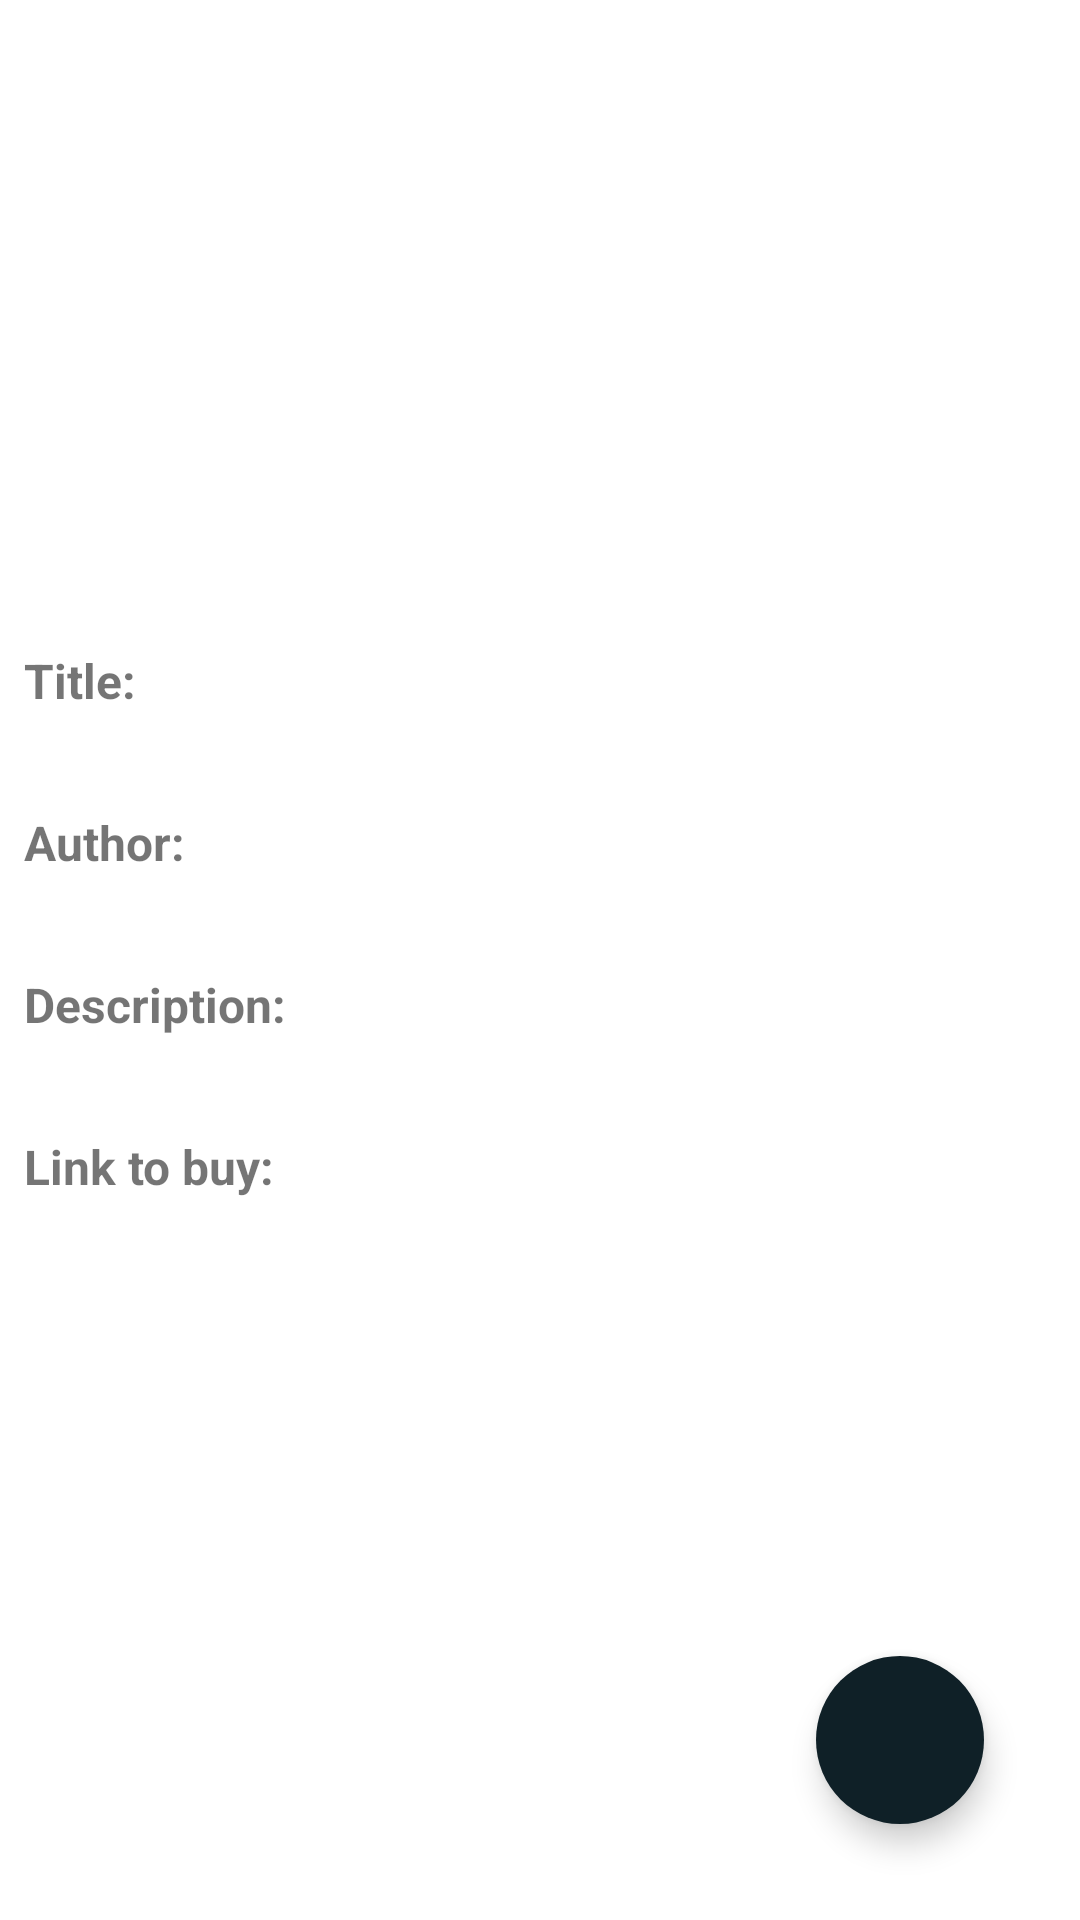

Android layout source for this screen:
<!-- AndroidManifest.xml: application theme Theme.MoibileBooksApp -->
<!-- res/layout/fragment_details.xml -->
<?xml version="1.0" encoding="utf-8"?>
<androidx.constraintlayout.widget.ConstraintLayout xmlns:android="http://schemas.android.com/apk/res/android"
    xmlns:app="http://schemas.android.com/apk/res-auto"
    xmlns:tools="http://schemas.android.com/tools"
    android:layout_width="match_parent"
    android:layout_height="match_parent"
    tools:context=".ui.fragments.DetailsFragment">

    <ImageView
        android:id="@+id/fragment_detail_image_view"
        android:layout_width="match_parent"
        android:layout_height="200dp"
        android:scaleType="centerCrop"

        tools:src="@drawable/ic_launcher_background"
        app:layout_constraintEnd_toEndOf="parent"
        app:layout_constraintStart_toStartOf="parent"
        app:layout_constraintTop_toTopOf="parent" />

    <TextView
        android:id="@+id/fragment_detail_title_text_view"
        android:layout_width="wrap_content"
        android:layout_height="wrap_content"
        android:layout_marginTop="16dp"
        android:layout_marginStart="8dp"
        android:text="Title:"
        android:textSize="16sp"
        android:textStyle="bold"
        app:layout_constraintStart_toStartOf="@+id/fragment_detail_image_view"
        app:layout_constraintTop_toBottomOf="@+id/fragment_detail_image_view"/>

    <TextView
        android:id="@+id/fragment_detail_title_response_text_view"
        android:layout_width="match_parent"
        android:layout_height="wrap_content"
        android:layout_marginHorizontal="8dp"
        android:textSize="12sp"
        app:layout_constraintStart_toStartOf="@+id/fragment_detail_image_view"
        app:layout_constraintTop_toBottomOf="@+id/fragment_detail_title_text_view"
        tools:text="Lorem Ipsum Dolor Sit Amet" />

    <TextView
        android:id="@+id/fragment_detail_author_text_view"
        android:layout_width="wrap_content"
        android:layout_height="wrap_content"
        android:layout_marginTop="16dp"
        android:layout_marginStart="8dp"
        android:text="Author:"
        android:textSize="16sp"
        android:textStyle="bold"
        app:layout_constraintStart_toStartOf="@+id/fragment_detail_image_view"
        app:layout_constraintTop_toBottomOf="@+id/fragment_detail_title_response_text_view"/>

    <TextView
        android:id="@+id/fragment_detail_author_response_text_view"
        android:layout_width="match_parent"
        android:layout_height="wrap_content"
        android:layout_marginHorizontal="8dp"
        android:textSize="12sp"
        app:layout_constraintStart_toStartOf="@+id/fragment_detail_image_view"
        app:layout_constraintTop_toBottomOf="@+id/fragment_detail_author_text_view"
        tools:text="Lorem Ipsum" />

    <TextView
        android:id="@+id/fragment_detail_description_text_view"
        android:layout_width="wrap_content"
        android:layout_height="wrap_content"
        android:layout_marginTop="16dp"
        android:layout_marginStart="8dp"
        android:text="Description:"
        android:textSize="16sp"
        android:textStyle="bold"
        app:layout_constraintStart_toStartOf="@+id/fragment_detail_image_view"
        app:layout_constraintTop_toBottomOf="@+id/fragment_detail_author_response_text_view"/>


    <TextView
        android:id="@+id/fragment_detail_description_response_text_view"
        android:layout_width="match_parent"
        android:layout_height="wrap_content"
        android:layout_marginHorizontal="8dp"
        android:textSize="12sp"
        app:layout_constraintStart_toStartOf="@+id/fragment_detail_image_view"
        app:layout_constraintTop_toBottomOf="@+id/fragment_detail_description_text_view"
        tools:text="Lorem ipsum dolor sit amet, consectetur adipiscing elit. Pellentesque porttitor porta consectetur. Sed ut mi at arcu sagittis euismod. Suspendisse id lectus faucibus est dictum ullamcorper ac id odio. Nullam vel porta lectus, ut convallis risus. Sed sem ex, laoreet et dignissim a, egestas in orci. Aenean at magna quis sem aliquam malesuada. Nam mollis rhoncus enim, eu gravida felis viverra ac. Sed sed varius libero. Nam rutrum metus non lacus dictum, sit amet iaculis quam pellentesque. " />

    <TextView
        android:id="@+id/fragment_detail_link_text_view"
        android:layout_width="wrap_content"
        android:layout_height="wrap_content"
        android:layout_marginTop="16dp"
        android:layout_marginStart="8dp"
        android:text="Link to buy:"
        android:textSize="16sp"
        android:textStyle="bold"
        app:layout_constraintStart_toStartOf="@+id/fragment_detail_image_view"
        app:layout_constraintTop_toBottomOf="@+id/fragment_detail_description_response_text_view"/>


    <TextView
        android:id="@+id/fragment_detail_link_response_text_view"
        android:layout_width="match_parent"
        android:layout_height="wrap_content"
        android:layout_marginHorizontal="8dp"
        android:textSize="12sp"
        app:layout_constraintStart_toStartOf="@+id/fragment_detail_image_view"
        app:layout_constraintTop_toBottomOf="@+id/fragment_detail_link_text_view"
        tools:text="https://google.com" />

    <com.google.android.material.floatingactionbutton.FloatingActionButton
        android:id="@+id/fab_to_favorite_episodes"
        android:layout_width="wrap_content"
        android:layout_height="wrap_content"
        android:layout_marginEnd="32dp"
        android:layout_marginBottom="32dp"
        android:backgroundTint="@color/colorPrimaryDark"
        android:src="@drawable/ic_save_book"
        android:tint="@color/green_light"
        app:borderWidth="0dp"
        app:fabSize="normal"
        app:layout_constraintBottom_toBottomOf="parent"
        app:layout_constraintEnd_toEndOf="parent" />
</androidx.constraintlayout.widget.ConstraintLayout>
<!-- resources referenced by this layout -->
<resources>
  <color name="colorPrimaryDark">#0F2027</color>
  <color name="green_light">#b7d485</color>
  <style name="Theme.MoibileBooksApp" parent="Theme.MaterialComponents.DayNight.DarkActionBar">
          
          <item name="colorPrimary">@color/purple_500</item>
          <item name="colorPrimaryVariant">@color/purple_700</item>
          <item name="colorOnPrimary">@color/white</item>
          
          <item name="colorSecondary">@color/teal_200</item>
          <item name="colorSecondaryVariant">@color/teal_700</item>
          <item name="colorOnSecondary">@color/black</item>
          
          <item name="android:statusBarColor" tools:targetApi="l">?attr/colorPrimaryVariant</item>
          
      </style>
  <color name="purple_500">#4F2991</color>
  <color name="purple_700">#4F2991</color>
  <color name="white">#4F2991</color>
  <color name="teal_200">#4F2991</color>
  <color name="teal_700">#4F2991</color>
  <color name="black">#4F2991</color>
</resources>
